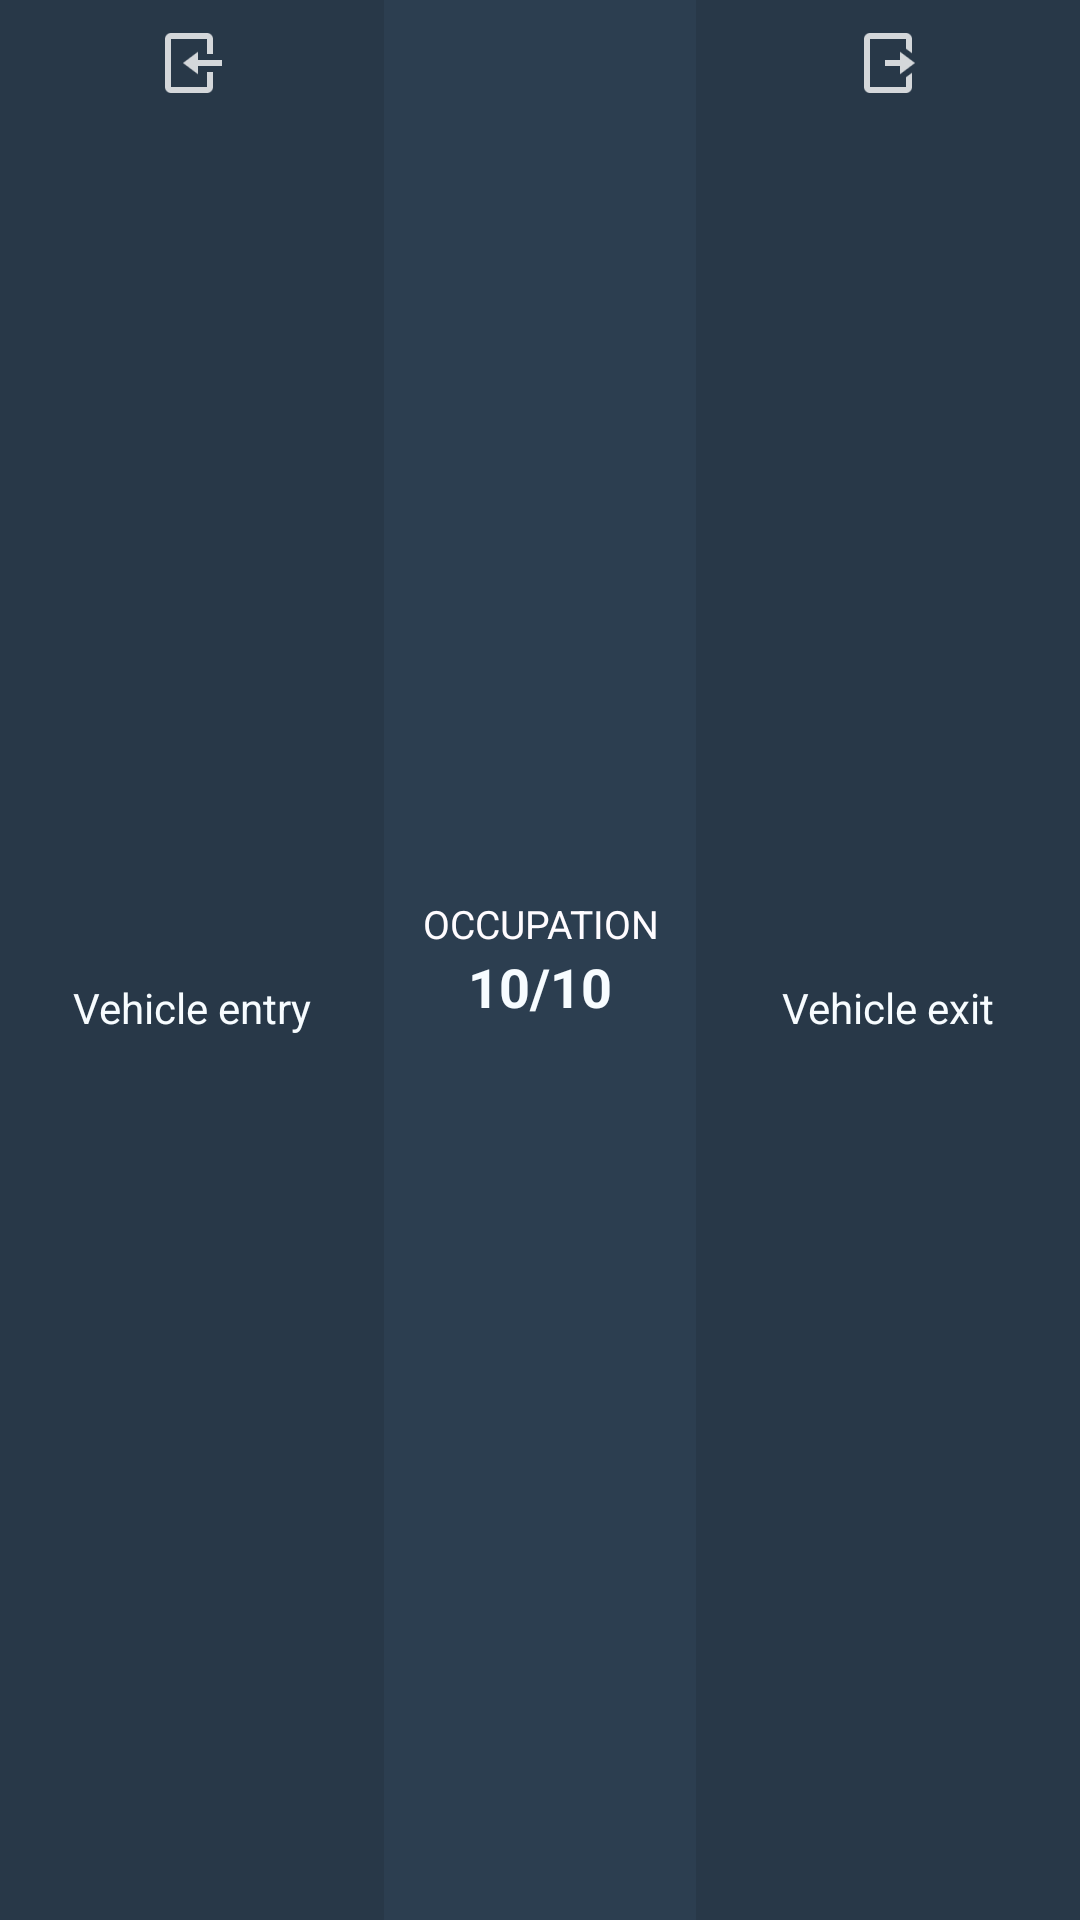

Write the Android layout XML for this screen, with the resource values it uses.
<!-- AndroidManifest.xml: application theme AppTheme -->
<!-- res/layout/header.xml -->
<?xml version="1.0" encoding="utf-8"?>
<LinearLayout xmlns:android="http://schemas.android.com/apk/res/android"
    android:layout_width="fill_parent"
    android:orientation="horizontal"
    android:layout_height="60dp"
    android:background="@color/background"
    android:paddingTop="0dp"
    android:paddingBottom="0dp"
    android:id="@+id/globalContainer">

    <Button
        android:layout_width="128dp"
        android:layout_height="match_parent"
        android:id="@+id/btnNewEntry"
        android:layout_gravity="start|center_vertical"
        android:drawableTop="@drawable/ic_enter"
        android:focusableInTouchMode="false"
        android:focusable="false"
        android:clickable="true"
        android:textSize="14sp"
        style="?android:attr/borderlessButtonStyle"
        android:textColor="#fff7fcff"
        android:background="@drawable/button_custom"
        android:enabled="true"
        android:text="@string/entry"
        android:paddingTop="5dp"
        android:paddingBottom="5dp"
        android:paddingLeft="5dp"
        android:paddingRight="5dp"
        android:layout_weight="0" />

    <LinearLayout
        android:orientation="vertical"
        android:layout_width="fill_parent"
        android:layout_height="fill_parent"
        android:gravity="center_vertical"
        android:id="@+id/occupationIndicator"
        android:layout_weight="1"
        android:focusable="false">

        <TextView
            android:layout_width="wrap_content"
            android:layout_height="wrap_content"
            android:textAppearance="?android:attr/textAppearanceLarge"
            android:text="@string/occupation"
            android:id="@+id/txtOccupation"
            android:textSize="13sp"
            android:textAlignment="gravity"
            android:gravity="center_horizontal"
            android:textColor="#fffffcff"
            android:textAllCaps="true"
            android:ellipsize="middle"
            android:layout_gravity="center_horizontal" />

        <TextView
            android:layout_width="wrap_content"
            android:layout_height="wrap_content"
            android:text="10/10"
            android:id="@+id/txtOccupationInfo"
            android:layout_gravity="center_horizontal"
            android:textSize="18sp"
            android:textStyle="bold"
            android:textColor="#fff7fcff" />
    </LinearLayout>

    <Button
        android:layout_width="128dp"
        android:layout_height="match_parent"
        android:id="@+id/btnNewExit"
        android:layout_gravity="start|center_vertical"
        android:drawableTop="@drawable/ic_exit"
        android:focusableInTouchMode="false"
        android:focusable="false"
        android:clickable="true"
        android:textSize="14sp"
        style="?android:attr/borderlessButtonStyle"
        android:textColor="#fff7fcff"
        android:background="@drawable/button_custom"
        android:enabled="true"
        android:text="@string/exit"
        android:paddingTop="5dp"
        android:paddingBottom="5dp"
        android:paddingLeft="5dp"
        android:paddingRight="5dp"
        android:layout_weight="0" />

</LinearLayout>
<!-- resources referenced by this layout -->
<resources>
  <item name="background" type="color">#2C3E50</item>
  <!-- drawable button_custom (drawable-hdpi) -->
  <?xml version="1.0" encoding="utf-8"?>
  <selector xmlns:android="http://schemas.android.com/apk/res/android">
      <item android:state_pressed="true" android:drawable="@color/button_pressed"/>
      <item android:state_focused="true" android:drawable="@color/button_focused"/>
      <item android:drawable="@drawable/button_normal"/>
  </selector>
  <string name="entry">Vehicle entry</string>
  <string name="exit">Vehicle exit</string>
  <string name="occupation">Occupation</string>
  <style name="AppTheme" parent="android:Theme.Holo">
          <item name="android:button">@style/custom_button</item>
  
          <item name="android:actionBarDivider">@drawable/tab_divider</item>
          <item name="android:actionBarTabStyle">@style/ActionBarTabs</item>
  
          <item name="android:alertDialogTheme">@style/dialogAlert</item>
          <item name="android:alertDialogStyle">@style/dialogStyle</item>
      </style>
  <item name="button_pressed" type="color">#21fffdf3</item>
  <item name="button_focused" type="color">#b47b16</item>
  <!-- drawable button_normal (drawable) -->
  <?xml version="1.0" encoding="utf-8"?>
  <layer-list xmlns:android="http://schemas.android.com/apk/res/android">
      
      <item android:top="-1dp" android:bottom="-1dp" android:left="-1dp" android:right="-1dp">
          <shape>
              <solid android:color="@color/button_normal" />
              <stroke android:width="1dp" android:color="#ff000000" />
          </shape>
      </item>
  
  </layer-list>
  <style name="custom_button">
  
      </style>
  <!-- drawable tab_divider (drawable) -->
  <?xml version="1.0" encoding="utf-8"?>
  <layer-list xmlns:android="http://schemas.android.com/apk/res/android">
      
      <item android:left="1dp">
          <shape android:shape="line">
              <stroke
                  android:color="@color/white"
                  android:width="1dp" />
          </shape>
      </item>
  </layer-list>
  <style name="ActionBarTabs">
          <item name="android:background">@drawable/tab_bar_background</item>
          <item name="android:gravity">center_horizontal|center_vertical</item>
      </style>
  <item name="button_normal" type="color">#1a000000</item>
  <item name="white" type="color">#FFFFFFFF</item>
  <!-- drawable dialog_background_inset (drawable) -->
  <?xml version="1.0" encoding="utf-8"?>
  <inset xmlns:android="http://schemas.android.com/apk/res/android"
      android:drawable="@color/transparent"
      android:insetRight="20dp"
      android:insetLeft="20dp"
      android:insetBottom="60dp"
      android:insetTop="60dp"/>
  <style name="dialogWindowTitle" parent="android:Widget.TextView">
          <item name="android:maxLines">1</item>
          <item name="android:scrollHorizontally">true</item>
          <item name="android:textSize">20sp</item>
          <item name="android:textColor">@color/white</item>
      </style>
  <style name="dialogButton" parent="@android:style/Widget.Holo.Button.Borderless">
          <item name="android:background">@drawable/button_custom</item>
      </style>
  <style name="dialogButtonBar" parent="@android:style/Holo.ButtonBar.AlertDialog">
          <item name="android:background">@color/background</item>
      </style>
  <!-- drawable tab_bar_background_selected (drawable) -->
  <?xml version="1.0" encoding="utf-8"?>
  <layer-list xmlns:android="http://schemas.android.com/apk/res/android">
      <item android:top="-5dp" android:left="-5dp" android:right="-5dp">
          <shape android:shape="rectangle">
              <stroke android:color="@color/tab_indicator" android:width="2dp"/>
              <solid android:color="@color/background"/>
          </shape>
      </item>
  </layer-list>
  <item name="background_pressed" type="color">#34495E</item>
  <item name="transparent" type="color">#00ffffff</item>
  <item name="tab_indicator" type="color">#ffcacaca</item>
  <item name="tab_indicator_pressed" type="color">#ffaeaeae</item>
</resources>
